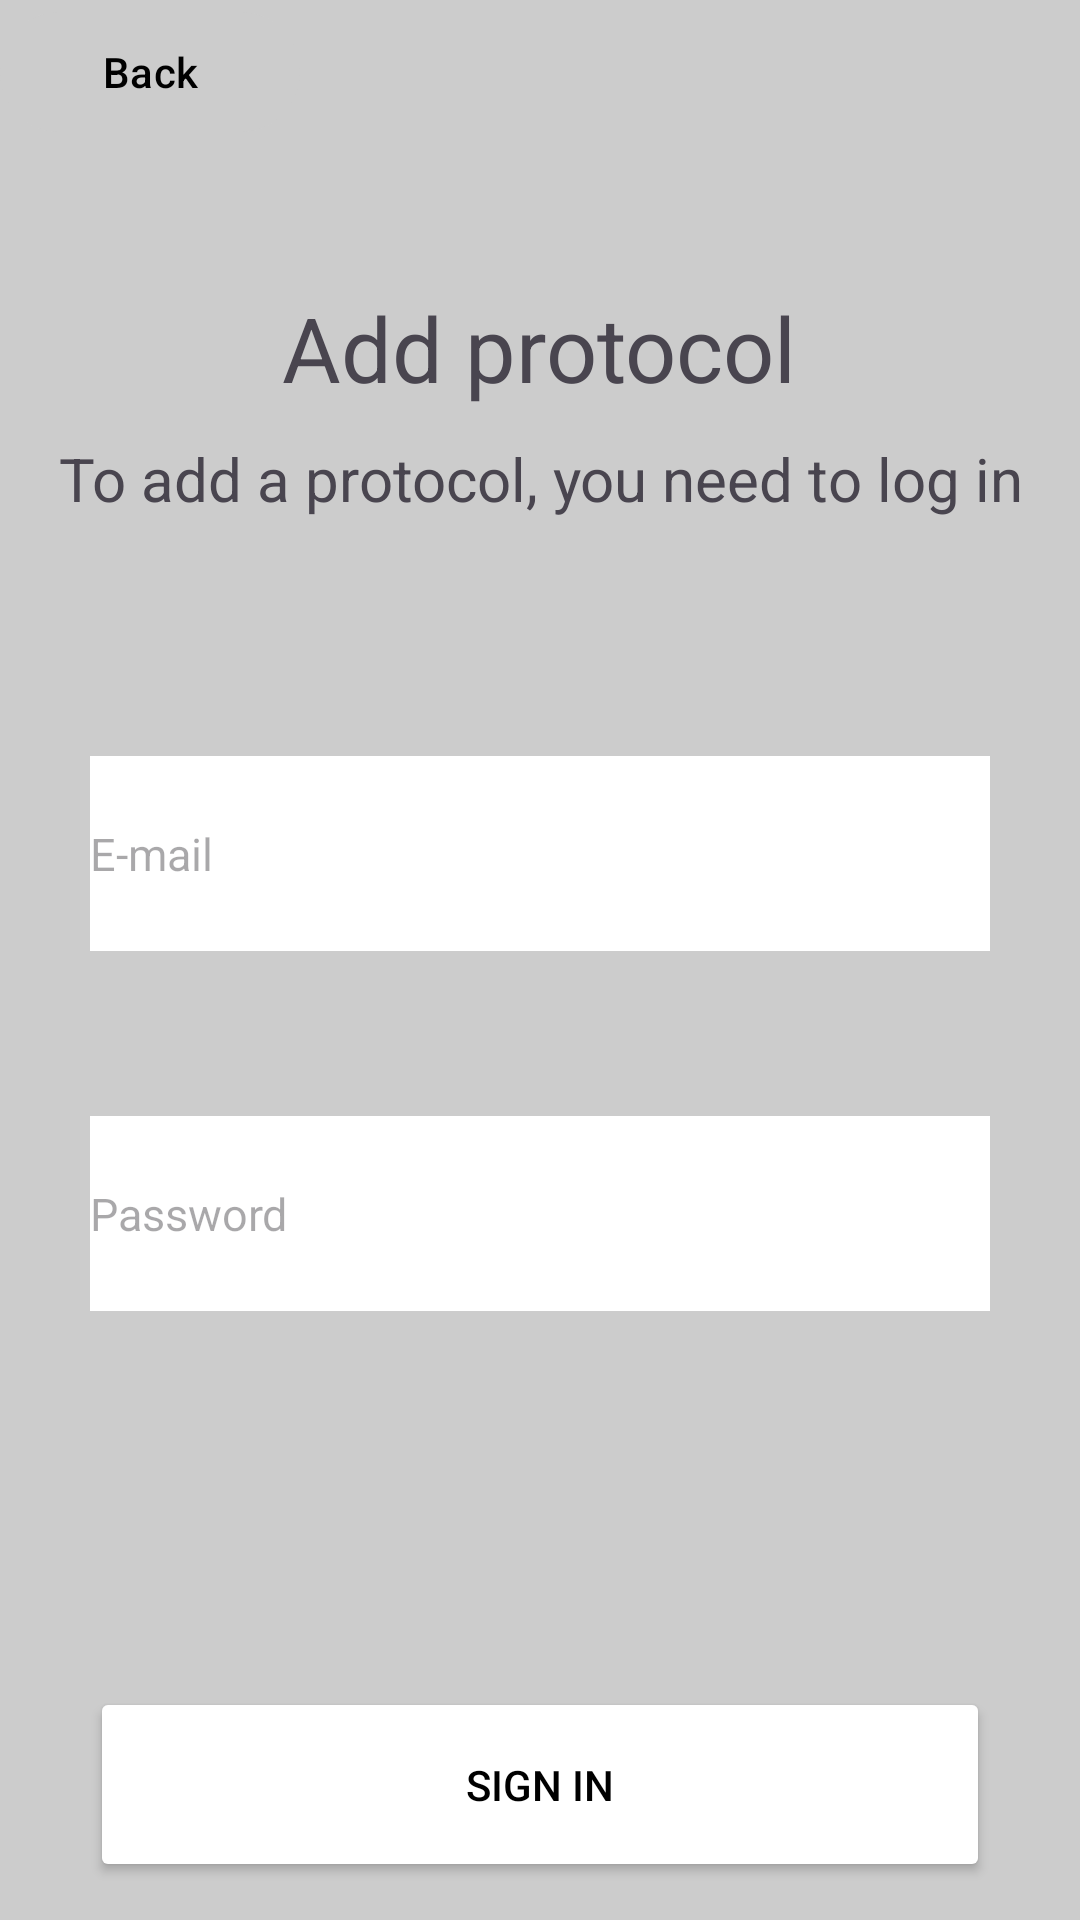

Produce the Android XML layout that renders to this screen, including the resource entries it uses.
<!-- AndroidManifest.xml: application theme Theme.ProtocolApp -->
<!-- res/layout/activity_login.xml -->
<?xml version="1.0" encoding="utf-8"?>
<RelativeLayout xmlns:android="http://schemas.android.com/apk/res/android"
    xmlns:app="http://schemas.android.com/apk/res-auto"
    xmlns:tools="http://schemas.android.com/tools"
    android:layout_width="match_parent"
    android:layout_height="match_parent"
    android:background="@color/light_gray"
    tools:context=".activity.ModeActivity">

    <LinearLayout
        android:layout_width="match_parent"
        android:layout_height="169dp"
        android:layout_marginTop="50dp"
        android:gravity="center"

        android:orientation="vertical">

        <TextView
            android:id="@+id/text"
            android:layout_width="wrap_content"
            android:layout_height="wrap_content"
            android:gravity="center"
            android:text="Add protocol"
            android:textSize="30sp"
            android:visibility="visible" />


        <TextView
            android:id="@+id/text2"
            android:layout_width="wrap_content"
            android:layout_height="wrap_content"
            android:layout_marginTop="10dp"
            android:gravity="center"
            android:text="To add a protocol, you need
to log in"
            android:textSize="20sp"
            android:visibility="visible" />
    </LinearLayout>


    <LinearLayout
        android:layout_width="match_parent"
        android:layout_height="169dp"
        android:layout_marginTop="200dp"
        android:gravity="center"

        android:orientation="vertical">

        <EditText
            android:id="@+id/emailEt"
            android:layout_width="300dp"
            android:layout_height="65dp"
            android:background="@color/white"
            android:gravity="center_vertical"
            android:hint="E-mail"
            android:layout_margin="20dp"
            android:inputType="textPersonName"
            android:textSize="15dp" />


    </LinearLayout>

    <LinearLayout
        android:layout_width="match_parent"
        android:layout_height="169dp"
        android:layout_marginTop="320dp"
        android:gravity="center"

        android:orientation="vertical">

        <EditText
            android:id="@+id/passwordEt"
            android:layout_width="300dp"
            android:layout_height="65dp"
            android:background="@color/white"
            android:gravity="center_vertical"
            android:layout_margin="20dp"

            android:hint="Password"
            android:inputType="textPersonName"
            android:textSize="15dp" />
    </LinearLayout>

    <LinearLayout
        android:layout_width="match_parent"
        android:layout_height="169dp"
        android:layout_marginTop="550dp"
        android:gravity="center"

        android:orientation="vertical">

        <com.google.android.material.button.MaterialButton
            android:id="@+id/login"
            style="@style/Widget.AppCompat.Button"
            android:layout_width="300dp"
            android:layout_height="65dp"
            android:layout_margin="5dp"
            android:text="Sign in"
            android:textColor="@color/black"
            app:backgroundTint="@color/white" />

    </LinearLayout>

    <com.google.android.material.button.MaterialButton
        android:id="@+id/back"
        android:layout_width="100dp"
        android:layout_height="wrap_content"
        android:text="Back"
        android:textColor="@color/black"
        app:backgroundTint="@color/light_gray"
        app:iconSize="50dp"
        app:iconTint="@color/black" />


</RelativeLayout>
<!-- resources referenced by this layout -->
<resources>
  <color name="black">#FF000000</color>
  <color name="light_gray">#CCCCCC</color>
  <color name="white">#FFFFFFFF</color>
  <style name="Theme.ProtocolApp" parent="Base.Theme.ProtocolApp" />
  <style name="Base.Theme.ProtocolApp" parent="Theme.Material3.DayNight.NoActionBar">
          
          
      </style>
</resources>
